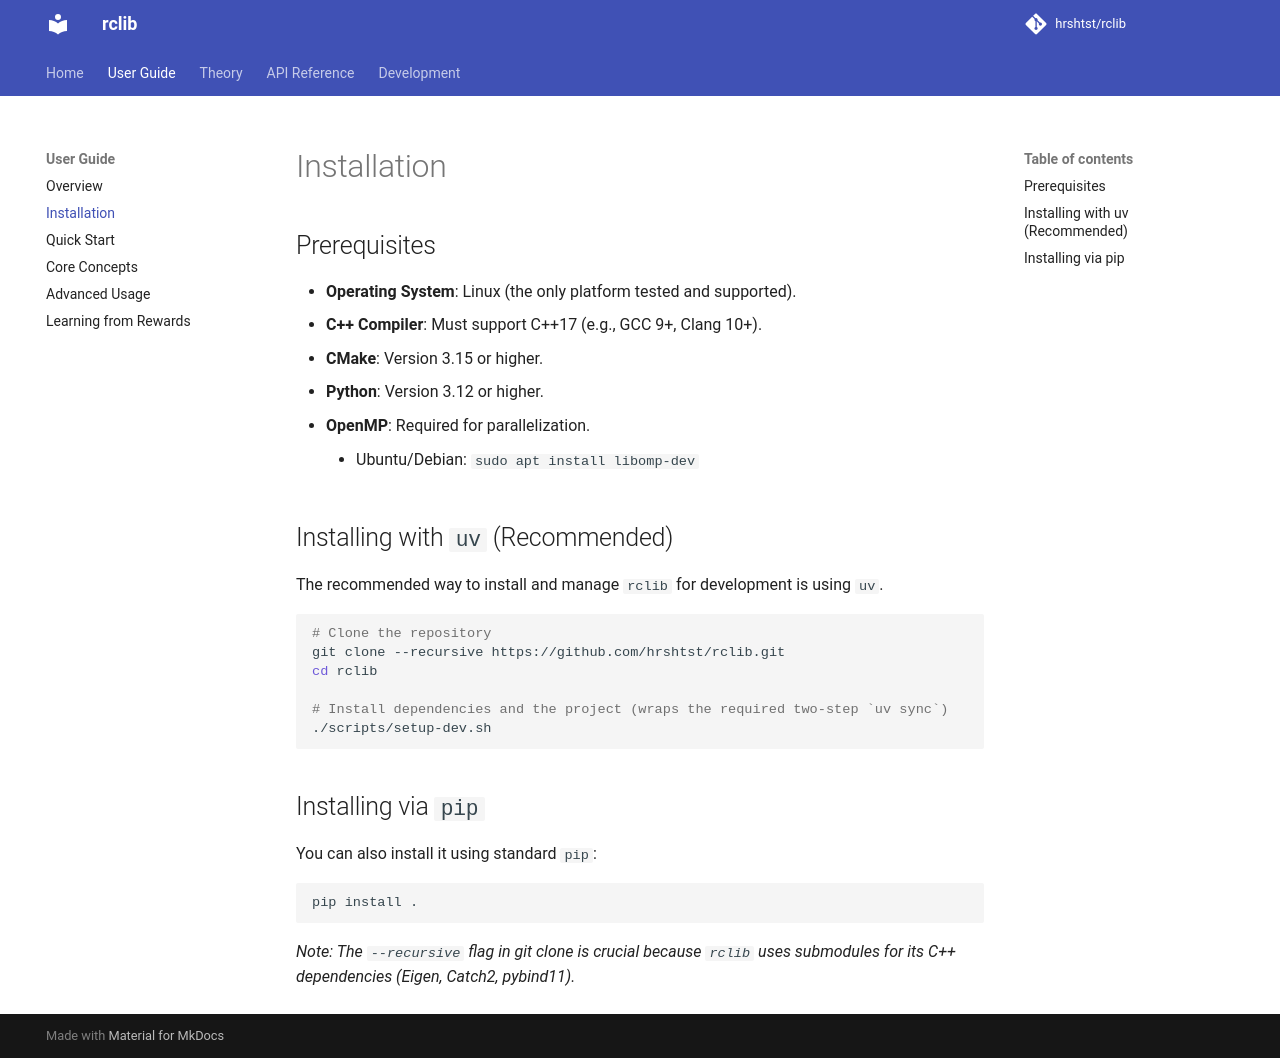

repository: hrshtst/rclib · page: user_guide/installation/index.html · generator: mkdocs

# Installation

## Prerequisites

*   **Operating System**: Linux (the only platform tested and supported).
*   **C++ Compiler**: Must support C++17 (e.g., GCC 9+, Clang 10+).
*   **CMake**: Version 3.15 or higher.
*   **Python**: Version 3.12 or higher.
*   **OpenMP**: Required for parallelization.
    *   Ubuntu/Debian: `sudo apt install libomp-dev`

## Installing with `uv` (Recommended)

The recommended way to install and manage `rclib` for development is using `uv`.

```bash
# Clone the repository
git clone --recursive https://github.com/hrshtst/rclib.git
cd rclib

# Install dependencies and the project (wraps the required two-step `uv sync`)
./scripts/setup-dev.sh
```

## Installing via `pip`

You can also install it using standard `pip`:

```bash
pip install .
```

*Note: The `--recursive` flag in git clone is crucial because `rclib` uses submodules for its C++ dependencies (Eigen, Catch2, pybind11).*
